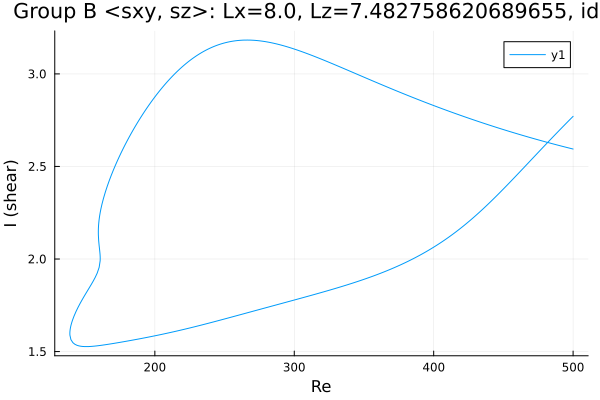

Values plotted in this chart, from the file beside it:
Re, shear
500.0, 2.594
499.1, 2.596
497.7, 2.598
496.3, 2.601
494.9, 2.604
493.5, 2.607
492.1, 2.609
490.6, 2.612
489.2, 2.615
487.8, 2.618
486.4, 2.62
485, 2.623
483.6, 2.626
482.2, 2.629
480.7, 2.632
479.3, 2.635
477.9, 2.638
476.5, 2.641
475.1, 2.644
473.7, 2.647
472.3, 2.65
470.8, 2.653
469.4, 2.656
468, 2.659
466.6, 2.662
465.2, 2.665
463.8, 2.668
462.4, 2.671
460.9, 2.674
459.5, 2.677
458.1, 2.681
456.7, 2.684
455.3, 2.687
453.9, 2.69
452.5, 2.694
451, 2.697
449.6, 2.7
448.2, 2.704
446.8, 2.707
445.4, 2.71
444, 2.714
442.6, 2.717
441.1, 2.72
439.7, 2.724
438.3, 2.727
436.9, 2.731
435.5, 2.734
434.1, 2.738
432.7, 2.741
431.3, 2.745
429.8, 2.749
428.4, 2.752
427, 2.756
426, 2.758
424.6, 2.762
423.2, 2.766
421.8, 2.769
420.4, 2.773
419, 2.777
417.5, 2.781
... 607 more rows
